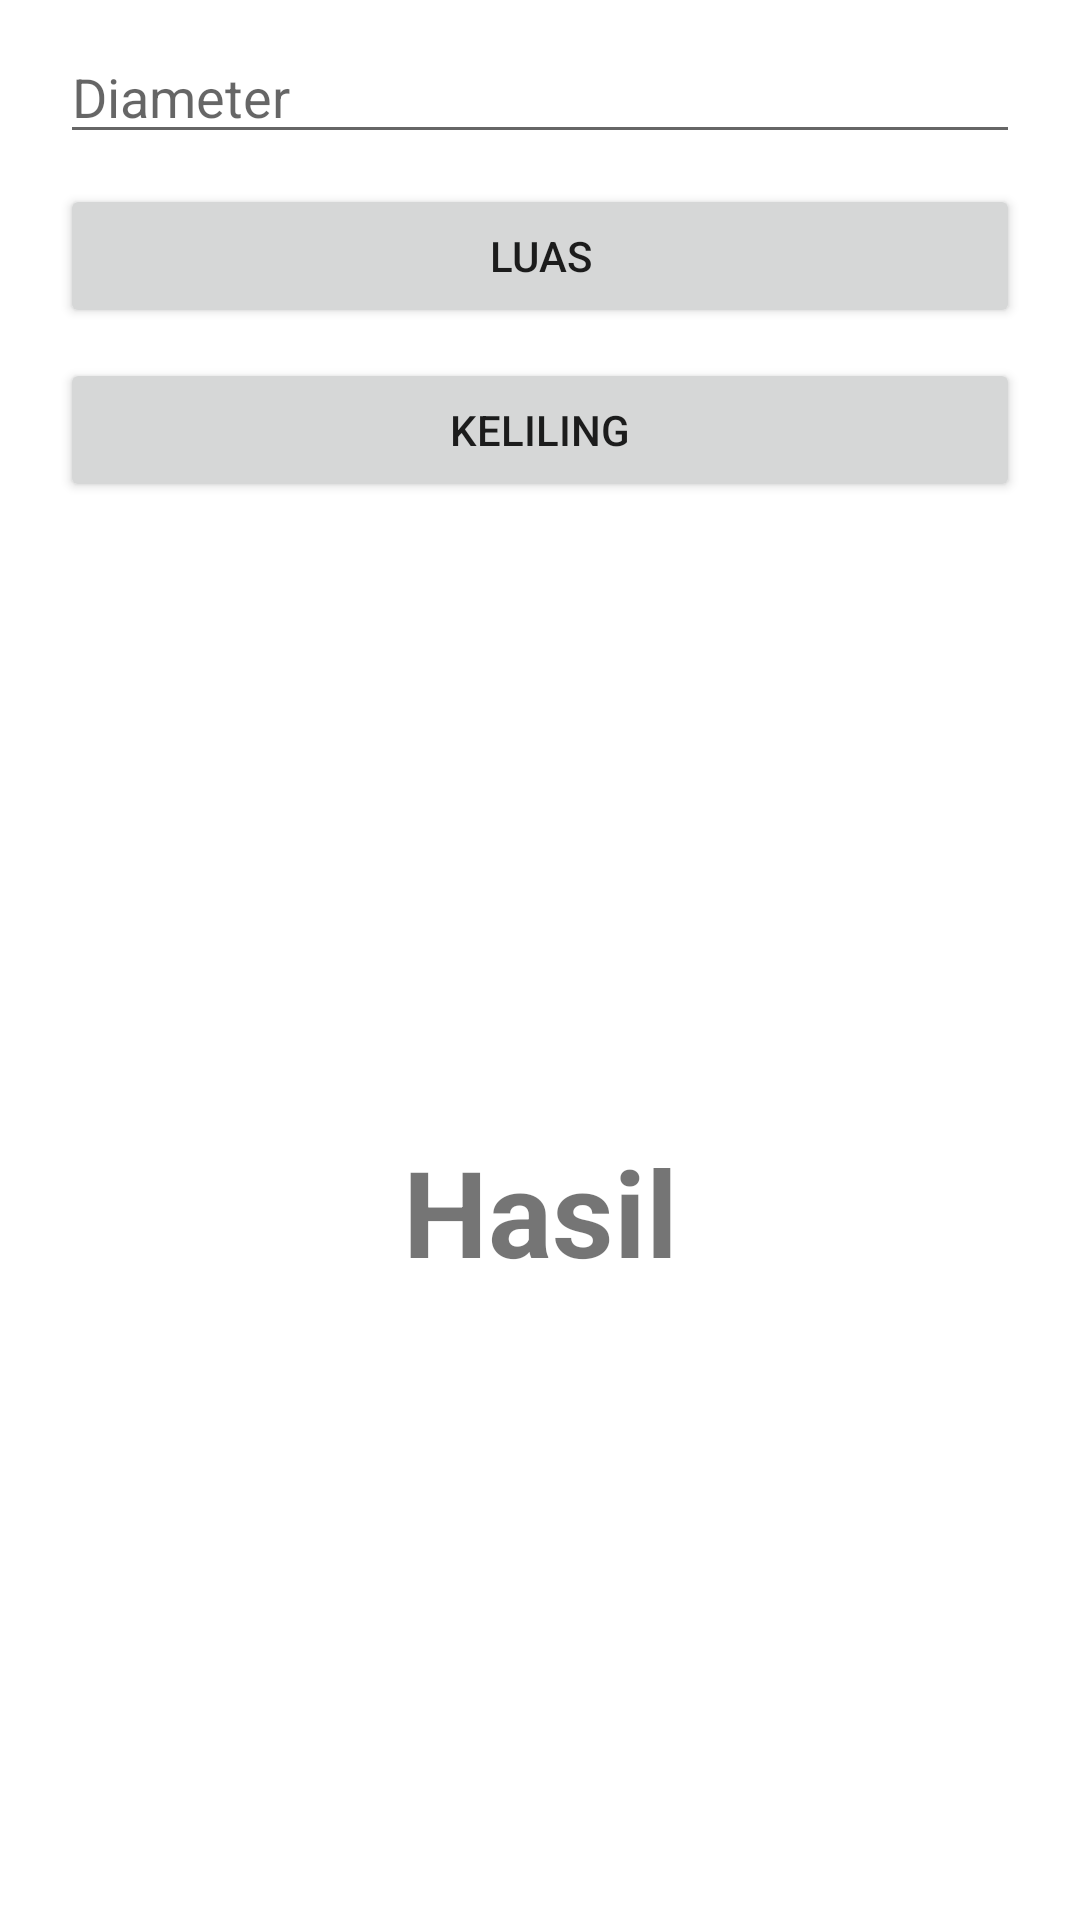

Layout XML and referenced resources for this Android screen:
<!-- AndroidManifest.xml: application theme Theme.KalkulatorBidangDatarlolipop -->
<!-- res/layout/fragment_ketiga.xml -->
<?xml version="1.0" encoding="utf-8"?>
<LinearLayout xmlns:android="http://schemas.android.com/apk/res/android"
    xmlns:tools="http://schemas.android.com/tools"
    android:layout_width="match_parent"
    android:layout_height="match_parent"
    android:orientation="vertical"
    tools:context=".KetigaFragment">

    <EditText
        android:id="@+id/txt_diameter"
        android:layout_width="match_parent"
        android:layout_height="wrap_content"
        android:layout_marginTop="10dp"
        android:layout_marginStart="20dp"
        android:layout_marginEnd="20dp"
        android:inputType="number"
        android:hint="Diameter"/>


    <Button
        android:id="@+id/btnluas"
        android:layout_width="match_parent"
        android:layout_height="wrap_content"
        android:text="Luas"
        android:layout_marginTop="10dp"
        android:layout_marginStart="20dp"
        android:layout_marginEnd="20dp"/>

    <Button
        android:id="@+id/btnkeliling"
        android:layout_width="match_parent"
        android:layout_height="wrap_content"
        android:text="Keliling"
        android:layout_marginTop="10dp"
        android:layout_marginStart="20dp"
        android:layout_marginEnd="20dp"/>

    <TextView
        android:id="@+id/hasil"
        android:layout_width="match_parent"
        android:layout_height="match_parent"
        android:textSize="40dp"
        android:textStyle="bold"
        android:gravity="center"
        android:text="Hasil"/>

</LinearLayout>
<!-- resources referenced by this layout -->
<resources>
  <style name="Theme.KalkulatorBidangDatarlolipop" parent="Theme.MaterialComponents.DayNight.DarkActionBar">
          
          <item name="colorPrimary">@color/purple_500</item>
          <item name="colorPrimaryVariant">@color/purple_700</item>
          <item name="colorOnPrimary">@color/white</item>
          
          <item name="colorSecondary">@color/teal_200</item>
          <item name="colorSecondaryVariant">@color/teal_700</item>
          <item name="colorOnSecondary">@color/black</item>
          
          <item name="android:statusBarColor" tools:targetApi="l">?attr/colorPrimaryVariant</item>
          
      </style>
  <!-- not gathered from this repository: default colours our renderer supplied (Android Studio template values) -->
  <color name="purple_500">#FF6200EE</color>
  <color name="purple_700">#FF3700B3</color>
  <color name="teal_200">#FF03DAC5</color>
  <color name="teal_700">#FF018786</color>
  <color name="black">#FF000000</color>
  <color name="white">#FFFFFFFF</color>
</resources>
